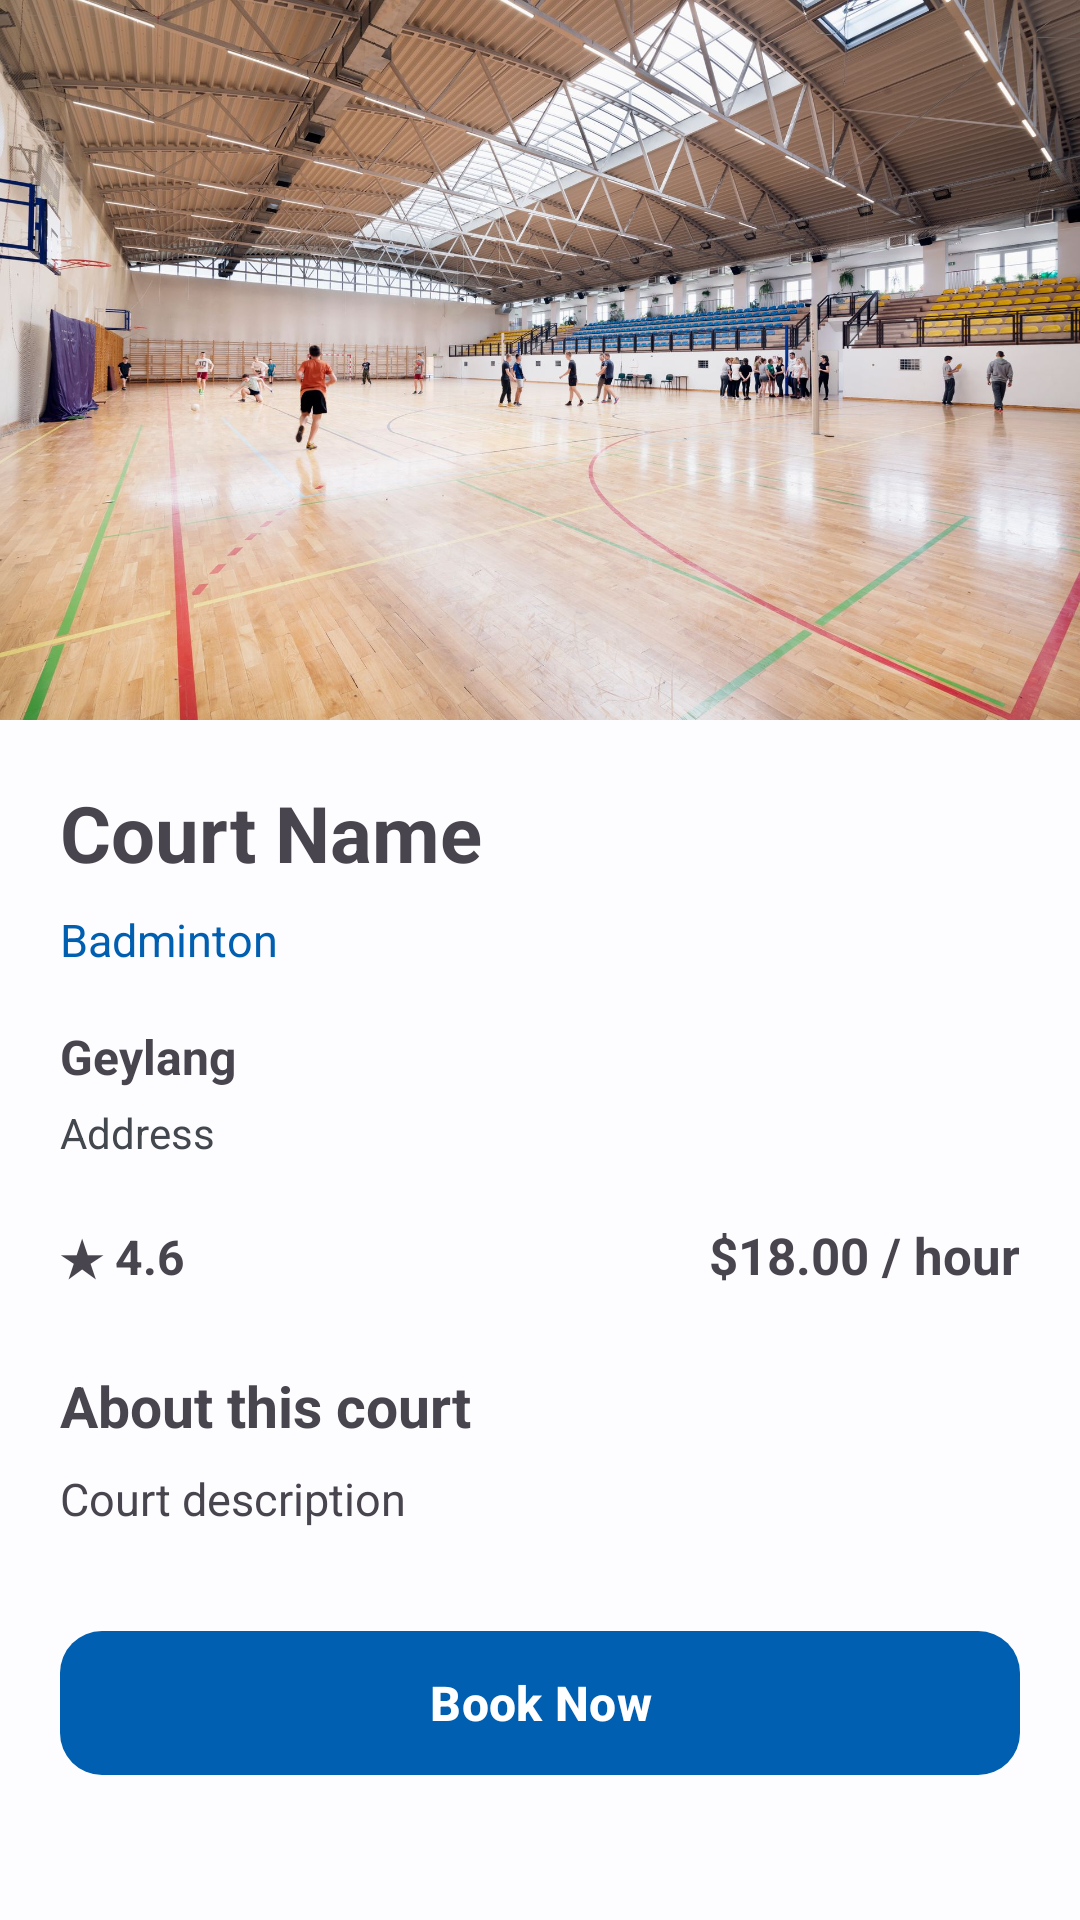

Android layout source for this screen:
<!-- AndroidManifest.xml: application theme Theme.CourtEase -->
<!-- res/layout/fragment_court_details.xml -->
<?xml version="1.0" encoding="utf-8"?>
<androidx.core.widget.NestedScrollView
    xmlns:android="http://schemas.android.com/apk/res/android"
    xmlns:app="http://schemas.android.com/apk/res-auto"
    android:layout_width="match_parent"
    android:layout_height="match_parent">

    <LinearLayout
        android:layout_width="match_parent"
        android:layout_height="wrap_content"
        android:orientation="vertical">

        <ImageView
            android:id="@+id/ivCourtDetails"
            android:layout_width="match_parent"
            android:layout_height="240dp"
            android:scaleType="centerCrop"
            android:src="@drawable/court_indoor"
            android:contentDescription="Court image" />

        <LinearLayout
            android:layout_width="match_parent"
            android:layout_height="wrap_content"
            android:orientation="vertical"
            android:padding="20dp">

            <TextView
                android:id="@+id/tvCourtNameDetails"
                android:layout_width="match_parent"
                android:layout_height="wrap_content"
                android:text="Court Name"
                android:textSize="26sp"
                android:textStyle="bold" />

            <TextView
                android:id="@+id/tvSportDetails"
                android:layout_width="wrap_content"
                android:layout_height="wrap_content"
                android:layout_marginTop="8dp"
                android:text="Badminton"
                android:textSize="15sp"
                android:textColor="?attr/colorPrimary" />

            <TextView
                android:id="@+id/tvLocationDetails"
                android:layout_width="match_parent"
                android:layout_height="wrap_content"
                android:layout_marginTop="18dp"
                android:text="Geylang"
                android:textSize="16sp"
                android:textStyle="bold" />

            <TextView
                android:id="@+id/tvAddressDetails"
                android:layout_width="match_parent"
                android:layout_height="wrap_content"
                android:layout_marginTop="5dp"
                android:text="Address"
                android:textSize="14sp"
                android:textColor="?attr/colorOnSurfaceVariant" />

            <LinearLayout
                android:layout_width="match_parent"
                android:layout_height="wrap_content"
                android:layout_marginTop="20dp"
                android:orientation="horizontal">

                <TextView
                    android:id="@+id/tvRatingDetails"
                    android:layout_width="0dp"
                    android:layout_height="wrap_content"
                    android:layout_weight="1"
                    android:text="★ 4.6"
                    android:textSize="16sp"
                    android:textStyle="bold" />

                <TextView
                    android:id="@+id/tvPriceDetails"
                    android:layout_width="wrap_content"
                    android:layout_height="wrap_content"
                    android:text="$18.00 / hour"
                    android:textSize="17sp"
                    android:textStyle="bold" />

            </LinearLayout>

            <TextView
                android:layout_width="match_parent"
                android:layout_height="wrap_content"
                android:layout_marginTop="26dp"
                android:text="About this court"
                android:textSize="19sp"
                android:textStyle="bold" />

            <TextView
                android:id="@+id/tvDescriptionDetails"
                android:layout_width="match_parent"
                android:layout_height="wrap_content"
                android:layout_marginTop="8dp"
                android:text="Court description"
                android:textSize="15sp"
                android:lineSpacingExtra="4dp" />

            <com.google.android.material.button.MaterialButton
                android:id="@+id/btnBookNow"
                android:layout_width="match_parent"
                android:layout_height="56dp"
                android:layout_marginTop="30dp"
                android:text="Book Now"
                android:textSize="16sp"
                android:textStyle="bold"
                app:cornerRadius="14dp" />

        </LinearLayout>

    </LinearLayout>

</androidx.core.widget.NestedScrollView>
<!-- resources referenced by this layout -->
<resources>
  <!-- drawable court_indoor: jpg bitmap (drawable, 422467 bytes) -->
  <style name="Theme.CourtEase" parent="Base.Theme.CourtEase" />
  <style name="Base.Theme.CourtEase" parent="Theme.Material3.DayNight.NoActionBar">
          
          <item name="colorPrimary">@color/primary</item>
          <item name="colorOnPrimary">@color/onPrimary</item>
          <item name="colorPrimaryContainer">@color/primaryContainer</item>
          <item name="colorOnPrimaryContainer">@color/onPrimaryContainer</item>
  
          
          <item name="colorSecondary">@color/secondary</item>
          <item name="colorOnSecondary">@color/onSecondary</item>
          <item name="colorSecondaryContainer">@color/secondaryContainer</item>
          <item name="colorOnSecondaryContainer">@color/onSecondaryContainer</item>
  
          
          <item name="android:windowBackground">@color/surface</item>
          <item name="colorSurface">@color/surface</item>
          <item name="colorOnSurface">@color/onSurface</item>
          <item name="colorSurfaceVariant">@color/surfaceVariant</item>
          <item name="colorOnSurfaceVariant">@color/onSurfaceVariant</item>
  
          
          <item name="android:statusBarColor">?attr/colorSurface</item>
          <item name="android:windowLightStatusBar">true</item>
      </style>
  <color name="primary">#005FB0</color>
  <color name="onPrimary">#FFFFFF</color>
  <color name="primaryContainer">#D1E4FF</color>
  <color name="onPrimaryContainer">#001D36</color>
  <color name="secondary">#535F70</color>
  <color name="onSecondary">#FFFFFF</color>
  <color name="secondaryContainer">#D7E3F7</color>
  <color name="onSecondaryContainer">#101C2B</color>
  <color name="surface">#FDFCFF</color>
  <color name="onSurface">#1A1C1E</color>
  <color name="surfaceVariant">#DFE2EB</color>
  <color name="onSurfaceVariant">#43474E</color>
</resources>
